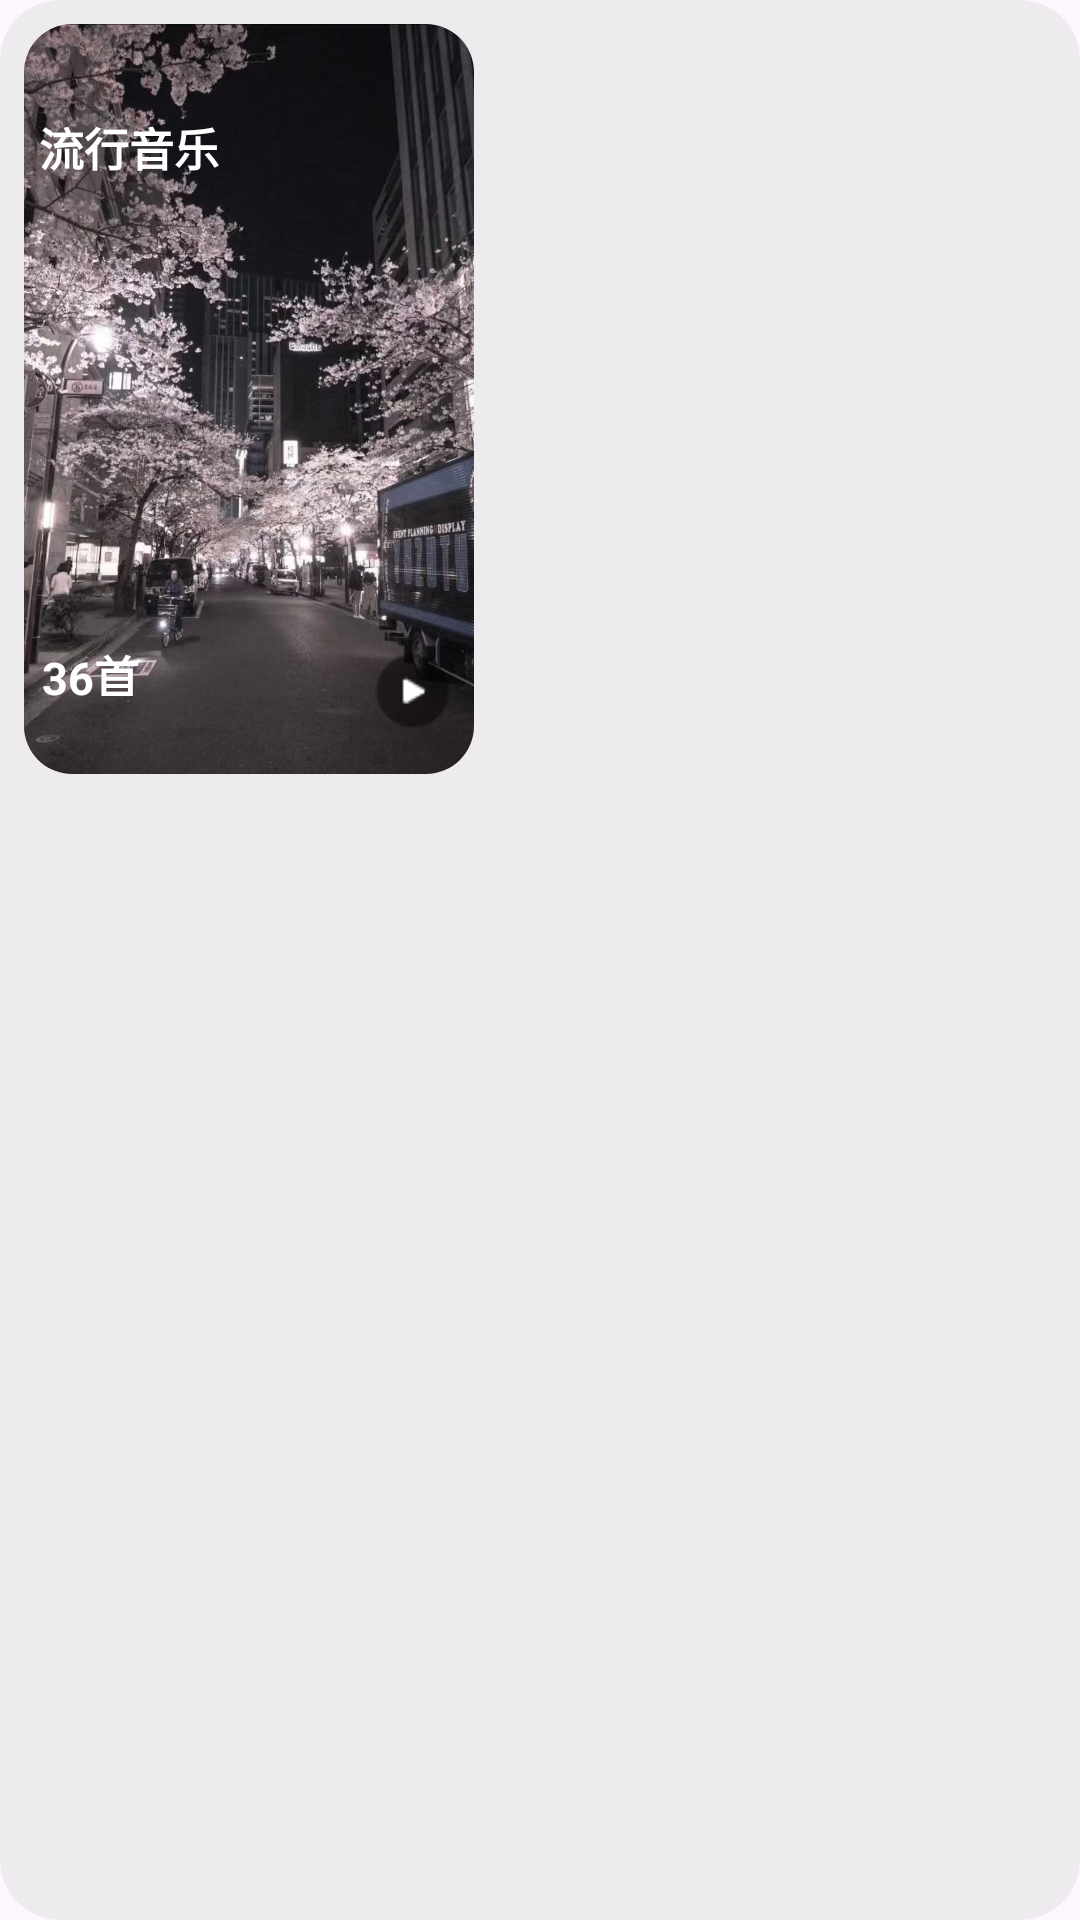

Produce the Android XML layout that renders to this screen, including the resource entries it uses.
<!-- AndroidManifest.xml: application theme Theme.Musicstar -->
<!-- res/layout/list_user.xml -->
<?xml version="1.0" encoding="utf-8"?>
<RelativeLayout xmlns:android="http://schemas.android.com/apk/res/android"
    xmlns:app="http://schemas.android.com/apk/res-auto"
    android:layout_width="wrap_content"
    android:layout_height="wrap_content"
    android:orientation="vertical"
    android:padding="8dp"
    android:layout_marginEnd="8dp"
    android:background="@drawable/white_round_bg">
    <com.google.android.material.imageview.ShapeableImageView

        android:id="@+id/img"
        android:layout_width="150dp"
        android:layout_height="250dp"
        android:src="@drawable/beizi"
        android:scaleType="centerCrop"
        app:shapeAppearanceOverlay="@style/RoundedImageShape"/>
    <TextView
        android:id="@+id/name"
        android:layout_marginTop="25dp"
        android:padding="5dp"
        android:layout_width="100dp"
        android:layout_height="30dp"
        android:textSize="15sp"
        android:text="流行音乐"
        android:textStyle="bold"
        android:textColor="#FFFF" />
    <TextView
        android:id="@+id/much"
        android:layout_marginTop="200dp"
        android:padding="6dp"
        android:layout_width="100dp"
        android:layout_height="30dp"
        android:textSize="15sp"
        android:text="36首"
        android:textStyle="bold"
        android:textColor="#FFFF" />
    <ImageView
        android:id="@+id/user_home_play_music_run"
        android:layout_width="25dp"
        android:layout_height="25dp"
        android:src="@drawable/br"
        android:scaleType="centerCrop"
        android:layout_alignEnd="@id/img"
        android:layout_alignBottom="@id/img"
        android:layout_marginEnd="8dp"
        android:layout_marginBottom="15dp" />


</RelativeLayout>
<!-- resources referenced by this layout -->
<resources>
  <!-- drawable beizi: png bitmap (drawable, 245331 bytes) -->
  <!-- drawable br: png bitmap (drawable, 951 bytes) -->
  <!-- drawable white_round_bg (drawable) -->
  <?xml version="1.0" encoding="utf-8"?>
  <shape xmlns:android="http://schemas.android.com/apk/res/android"
      android:shape="rectangle">
      <solid android:color="#80E0E0E0" />
      <corners android:radius="20dp" />
  </shape>
  <style name="RoundedImageShape">
          <item name="cornerFamily">rounded</item>
          <item name="cornerSize">16dp</item>
      </style>
  <style name="Theme.Musicstar" parent="Base.Theme.Musicstar" />
  <style name="Base.Theme.Musicstar" parent="Theme.Material3.DayNight.NoActionBar">
          
          
      </style>
</resources>
